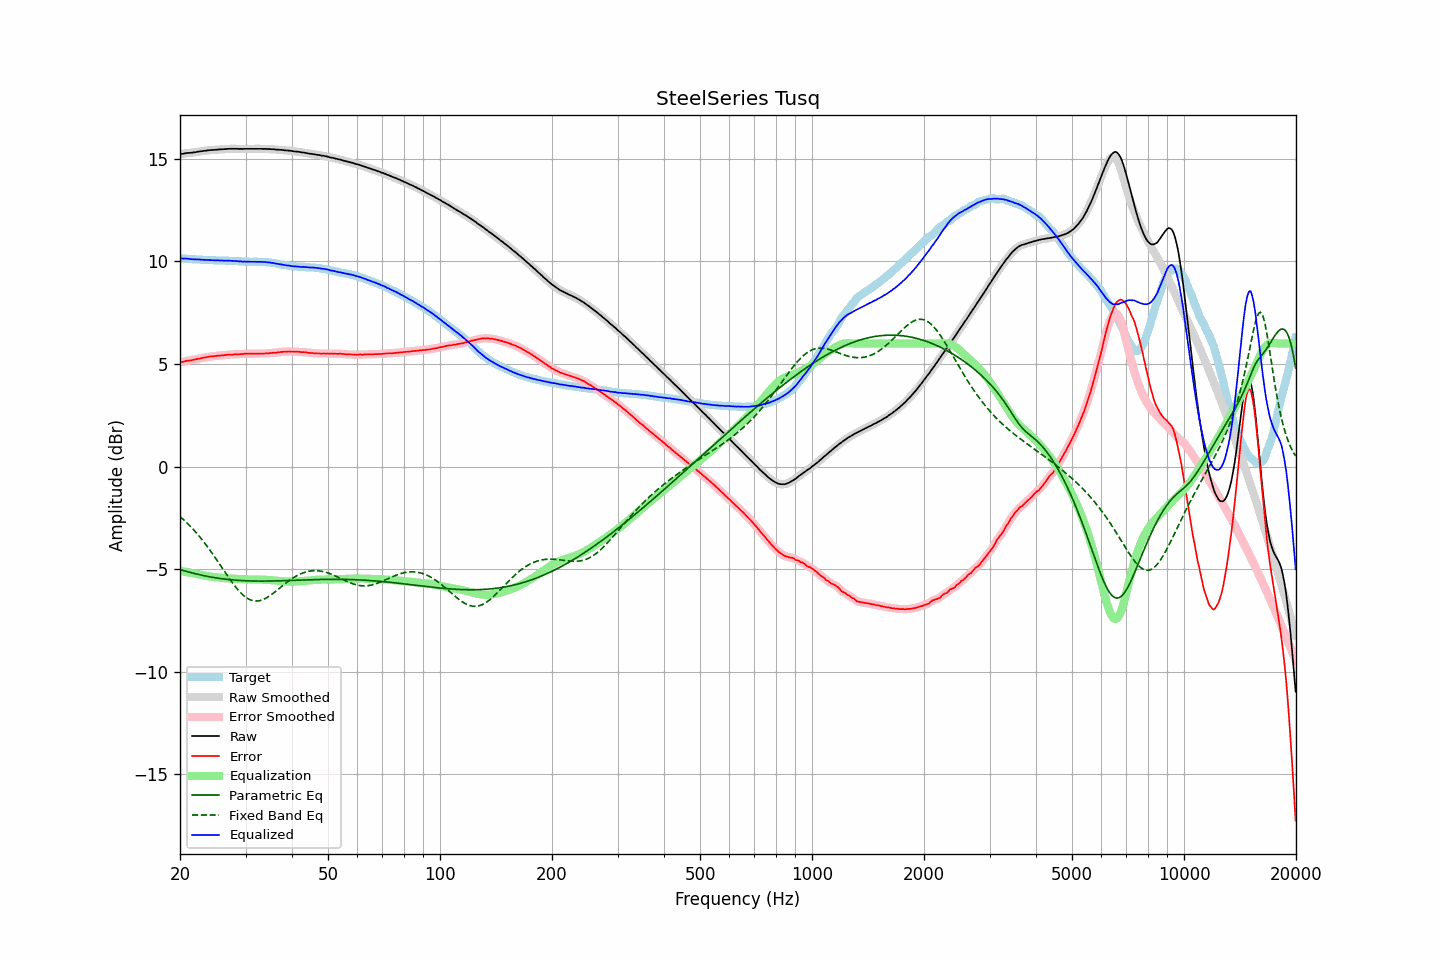

The data file committed next to this chart (first rows):
frequency, raw, error, smoothed, error_smoothed, equalization, parametric_eq, fixed_band_eq, equalized_raw, equalized_smoothed, target
20.00, 15.23, 5.08, 15.23, 5.08, -5.08, -5.02, -2.43, 10.15, 10.15, 10.15
20.20, 15.24, 5.09, 15.24, 5.10, -5.10, -5.04, -2.50, 10.14, 10.15, 10.15
20.40, 15.25, 5.11, 15.26, 5.11, -5.11, -5.06, -2.57, 10.14, 10.15, 10.14
20.61, 15.27, 5.13, 15.27, 5.13, -5.13, -5.09, -2.65, 10.14, 10.14, 10.14
20.81, 15.28, 5.15, 15.28, 5.15, -5.14, -5.11, -2.72, 10.14, 10.14, 10.13
21.02, 15.29, 5.16, 15.29, 5.16, -5.16, -5.13, -2.80, 10.13, 10.13, 10.13
21.23, 15.29, 5.17, 15.29, 5.17, -5.17, -5.15, -2.88, 10.12, 10.12, 10.12
21.44, 15.30, 5.18, 15.30, 5.18, -5.19, -5.17, -2.96, 10.11, 10.11, 10.12
21.66, 15.31, 5.20, 15.31, 5.20, -5.20, -5.19, -3.04, 10.11, 10.11, 10.11
21.87, 15.32, 5.21, 15.32, 5.22, -5.22, -5.21, -3.13, 10.10, 10.10, 10.11
22.09, 15.33, 5.23, 15.33, 5.23, -5.23, -5.23, -3.22, 10.10, 10.10, 10.10
22.31, 15.35, 5.25, 15.35, 5.25, -5.25, -5.25, -3.31, 10.10, 10.10, 10.10
22.54, 15.36, 5.26, 15.36, 5.27, -5.27, -5.27, -3.40, 10.09, 10.09, 10.10
22.76, 15.37, 5.29, 15.37, 5.28, -5.28, -5.29, -3.49, 10.09, 10.09, 10.09
22.99, 15.38, 5.30, 15.38, 5.30, -5.30, -5.30, -3.59, 10.08, 10.08, 10.09
23.22, 15.39, 5.32, 15.39, 5.31, -5.31, -5.32, -3.69, 10.08, 10.08, 10.07
23.45, 15.40, 5.33, 15.40, 5.33, -5.33, -5.34, -3.80, 10.07, 10.07, 10.07
23.69, 15.41, 5.34, 15.41, 5.34, -5.34, -5.35, -3.90, 10.07, 10.07, 10.07
23.92, 15.42, 5.36, 15.42, 5.35, -5.35, -5.37, -4.01, 10.07, 10.07, 10.06
24.16, 15.43, 5.37, 15.43, 5.36, -5.36, -5.38, -4.12, 10.07, 10.06, 10.06
24.40, 15.43, 5.37, 15.43, 5.37, -5.37, -5.39, -4.23, 10.06, 10.06, 10.06
24.65, 15.44, 5.38, 15.44, 5.38, -5.38, -5.41, -4.34, 10.06, 10.05, 10.06
24.89, 15.44, 5.39, 15.44, 5.39, -5.39, -5.42, -4.45, 10.05, 10.05, 10.05
25.14, 15.45, 5.40, 15.45, 5.40, -5.40, -5.43, -4.57, 10.05, 10.05, 10.05
25.39, 15.46, 5.41, 15.46, 5.41, -5.41, -5.44, -4.68, 10.05, 10.05, 10.05
25.65, 15.46, 5.41, 15.46, 5.42, -5.42, -5.46, -4.80, 10.05, 10.05, 10.05
25.91, 15.47, 5.42, 15.47, 5.42, -5.42, -5.47, -4.91, 10.05, 10.05, 10.05
26.16, 15.47, 5.43, 15.47, 5.43, -5.43, -5.48, -5.03, 10.04, 10.04, 10.05
26.43, 15.48, 5.44, 15.48, 5.44, -5.44, -5.49, -5.15, 10.04, 10.04, 10.04
26.69, 15.48, 5.45, 15.48, 5.45, -5.44, -5.49, -5.26, 10.04, 10.04, 10.03
26.96, 15.49, 5.46, 15.49, 5.45, -5.45, -5.50, -5.38, 10.04, 10.04, 10.03
27.23, 15.49, 5.46, 15.49, 5.46, -5.46, -5.51, -5.49, 10.03, 10.03, 10.03
27.50, 15.49, 5.46, 15.49, 5.46, -5.46, -5.52, -5.60, 10.03, 10.03, 10.03
27.77, 15.49, 5.46, 15.49, 5.46, -5.47, -5.53, -5.71, 10.03, 10.03, 10.03
28.05, 15.49, 5.47, 15.49, 5.47, -5.47, -5.53, -5.81, 10.02, 10.02, 10.02
28.33, 15.49, 5.47, 15.49, 5.47, -5.47, -5.54, -5.91, 10.02, 10.02, 10.02
28.62, 15.49, 5.47, 15.49, 5.48, -5.48, -5.54, -6.00, 10.01, 10.01, 10.02
28.90, 15.48, 5.48, 15.49, 5.48, -5.48, -5.55, -6.09, 10.00, 10.01, 10.00
29.19, 15.49, 5.49, 15.49, 5.48, -5.49, -5.55, -6.17, 10.01, 10.00, 10.00
29.48, 15.48, 5.48, 15.49, 5.49, -5.49, -5.56, -6.25, 9.99, 10.00, 10.00
29.78, 15.49, 5.50, 15.49, 5.50, -5.49, -5.56, -6.31, 10.00, 9.99, 9.99
30.08, 15.49, 5.50, 15.49, 5.50, -5.50, -5.57, -6.37, 9.99, 9.99, 9.99
30.38, 15.49, 5.50, 15.49, 5.51, -5.50, -5.57, -6.42, 9.99, 9.99, 9.99
30.68, 15.49, 5.51, 15.49, 5.51, -5.50, -5.57, -6.47, 9.99, 9.99, 9.98
30.99, 15.49, 5.51, 15.49, 5.51, -5.51, -5.57, -6.50, 9.98, 9.98, 9.98
31.30, 15.49, 5.51, 15.49, 5.51, -5.51, -5.58, -6.53, 9.98, 9.98, 9.98
31.61, 15.49, 5.50, 15.49, 5.50, -5.51, -5.58, -6.54, 9.98, 9.98, 9.99
31.93, 15.49, 5.50, 15.49, 5.50, -5.51, -5.58, -6.55, 9.98, 9.98, 9.99
32.24, 15.49, 5.51, 15.49, 5.50, -5.51, -5.58, -6.55, 9.98, 9.98, 9.99
32.57, 15.49, 5.51, 15.49, 5.51, -5.51, -5.58, -6.54, 9.98, 9.99, 9.98
32.89, 15.49, 5.51, 15.49, 5.51, -5.51, -5.58, -6.53, 9.98, 9.98, 9.98
33.22, 15.49, 5.51, 15.49, 5.51, -5.51, -5.58, -6.50, 9.98, 9.98, 9.98
33.55, 15.48, 5.51, 15.49, 5.51, -5.51, -5.58, -6.47, 9.97, 9.97, 9.98
33.89, 15.49, 5.52, 15.48, 5.51, -5.52, -5.58, -6.43, 9.97, 9.97, 9.97
34.23, 15.48, 5.52, 15.48, 5.52, -5.52, -5.58, -6.39, 9.96, 9.96, 9.96
34.57, 15.48, 5.52, 15.48, 5.53, -5.53, -5.58, -6.34, 9.96, 9.96, 9.96
34.92, 15.48, 5.54, 15.48, 5.53, -5.53, -5.58, -6.29, 9.95, 9.95, 9.94
35.27, 15.47, 5.54, 15.47, 5.54, -5.54, -5.58, -6.23, 9.93, 9.94, 9.93
35.62, 15.47, 5.55, 15.47, 5.54, -5.54, -5.58, -6.17, 9.93, 9.92, 9.92
35.97, 15.46, 5.55, 15.46, 5.55, -5.55, -5.57, -6.11, 9.91, 9.91, 9.92
... 635 more rows
